pico-8 play session: no input (idle), after a click and taps of 🅾, ❎, 🅾+❎, 🅾 in the second before t = 0

[t = 1 s] idle ~1s (no d-pad/buttons)
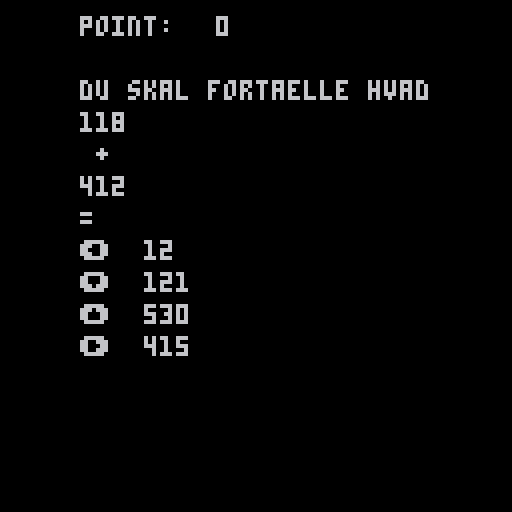

pico-8 cartridge
version 43
__lua__
function _draw()
		cls()
		print("point: ", 20, 4)
		print(korrekte, 54, 4)
  print("du skal fortaelle hvad ", 20, 20)
  print(tal1, 20, 28)
  print(" + ", 20, 36)
  print(tal2, 20, 44)
  print("=", 20, 52)
  
  korrekt=rnd(3)
  
 -- print("⬆️", 20, 60)
  resultater.⬆️ = tal1+tal2
  resultater.⬇️ = tal1 + falsktal1
  resultater.➡️ = tal2 + falsktal1
  resultater.⬅️ = falsktal1 + falsktal2 -1
 -- print(tal1+tal2, 32, 60)
 -- print("⬇️", 20, 68)
  --print(falsktal1+tal1, 32, 68)


	 offsetx=0
	 offsety=0
	 for knap,resultat in pairs(resultater) do
	 	print(knap, 20+offsetx, 60+offsety)
	 	print(resultat, 20+offsetx+16, 60+offsety)
	 	offsety += 8
	 end
end


function _update()
 if btnp(⬆️) then
  if resultater.⬆️ == tal1+tal2 then
   korrekte+=1
   lavny=true
  end
 end
 if btnp(⬅️) then
  if resultater.⬅️ == tal1+tal2 then
   korrekte+=1
   lavny=true
  end
 end
 if btnp(⬇️) then
  if resultater.⬇️ == tal1+tal2 then
   korrekte+=1
   lavny=true
  end
 end
 if btnp(➡️) then
  if resultater.➡️ == tal1+tal2 then
   korrekte+=1
   lavny=true
  end
 end
 if lavny or time() % 17 == 1 then
 	tal1=ceil(rnd(500))
 	tal2=flr(rnd(500))
 	
 	falsktal1=ceil(rnd(20))
 	falsktal2=ceil(rnd(20))
 	falsktal3=ceil(rnd(20))
 	falsktal4=flr(rnd(20))
  lavny=false
 end

end


function _init()
 korrekte=0
 tal1=0
 tal2=0
 falsktal1=10
 falsktal2=30
 falsktal3=40
 falsktal4=11
 lavny=true
 resultater={
 	⬆️=0,
 	⬇️=0,
 	⬅️=0,
 	➡️=0
 }
end
__gfx__
00000000000000000000000000000000000000000000000000000000000000000000000000000000000000000000000000000000000000000000000000000000
00000000000000000000000000000000000000000000000000000000000000000000000000000000000000000000000000000000000000000000000000000000
00700700000000000000000000000000000000000000000000000000000000000000000000000000000000000000000000000000000000000000000000000000
00077000000000000000000000000000000000000000000000000000000000000000000000000000000000000000000000000000000000000000000000000000
00077000000000000000000000000000000000000000000000000000000000000000000000000000000000000000000000000000000000000000000000000000
00700700000000000000000000000000000000000000000000000000000000000000000000000000000000000000000000000000000000000000000000000000
